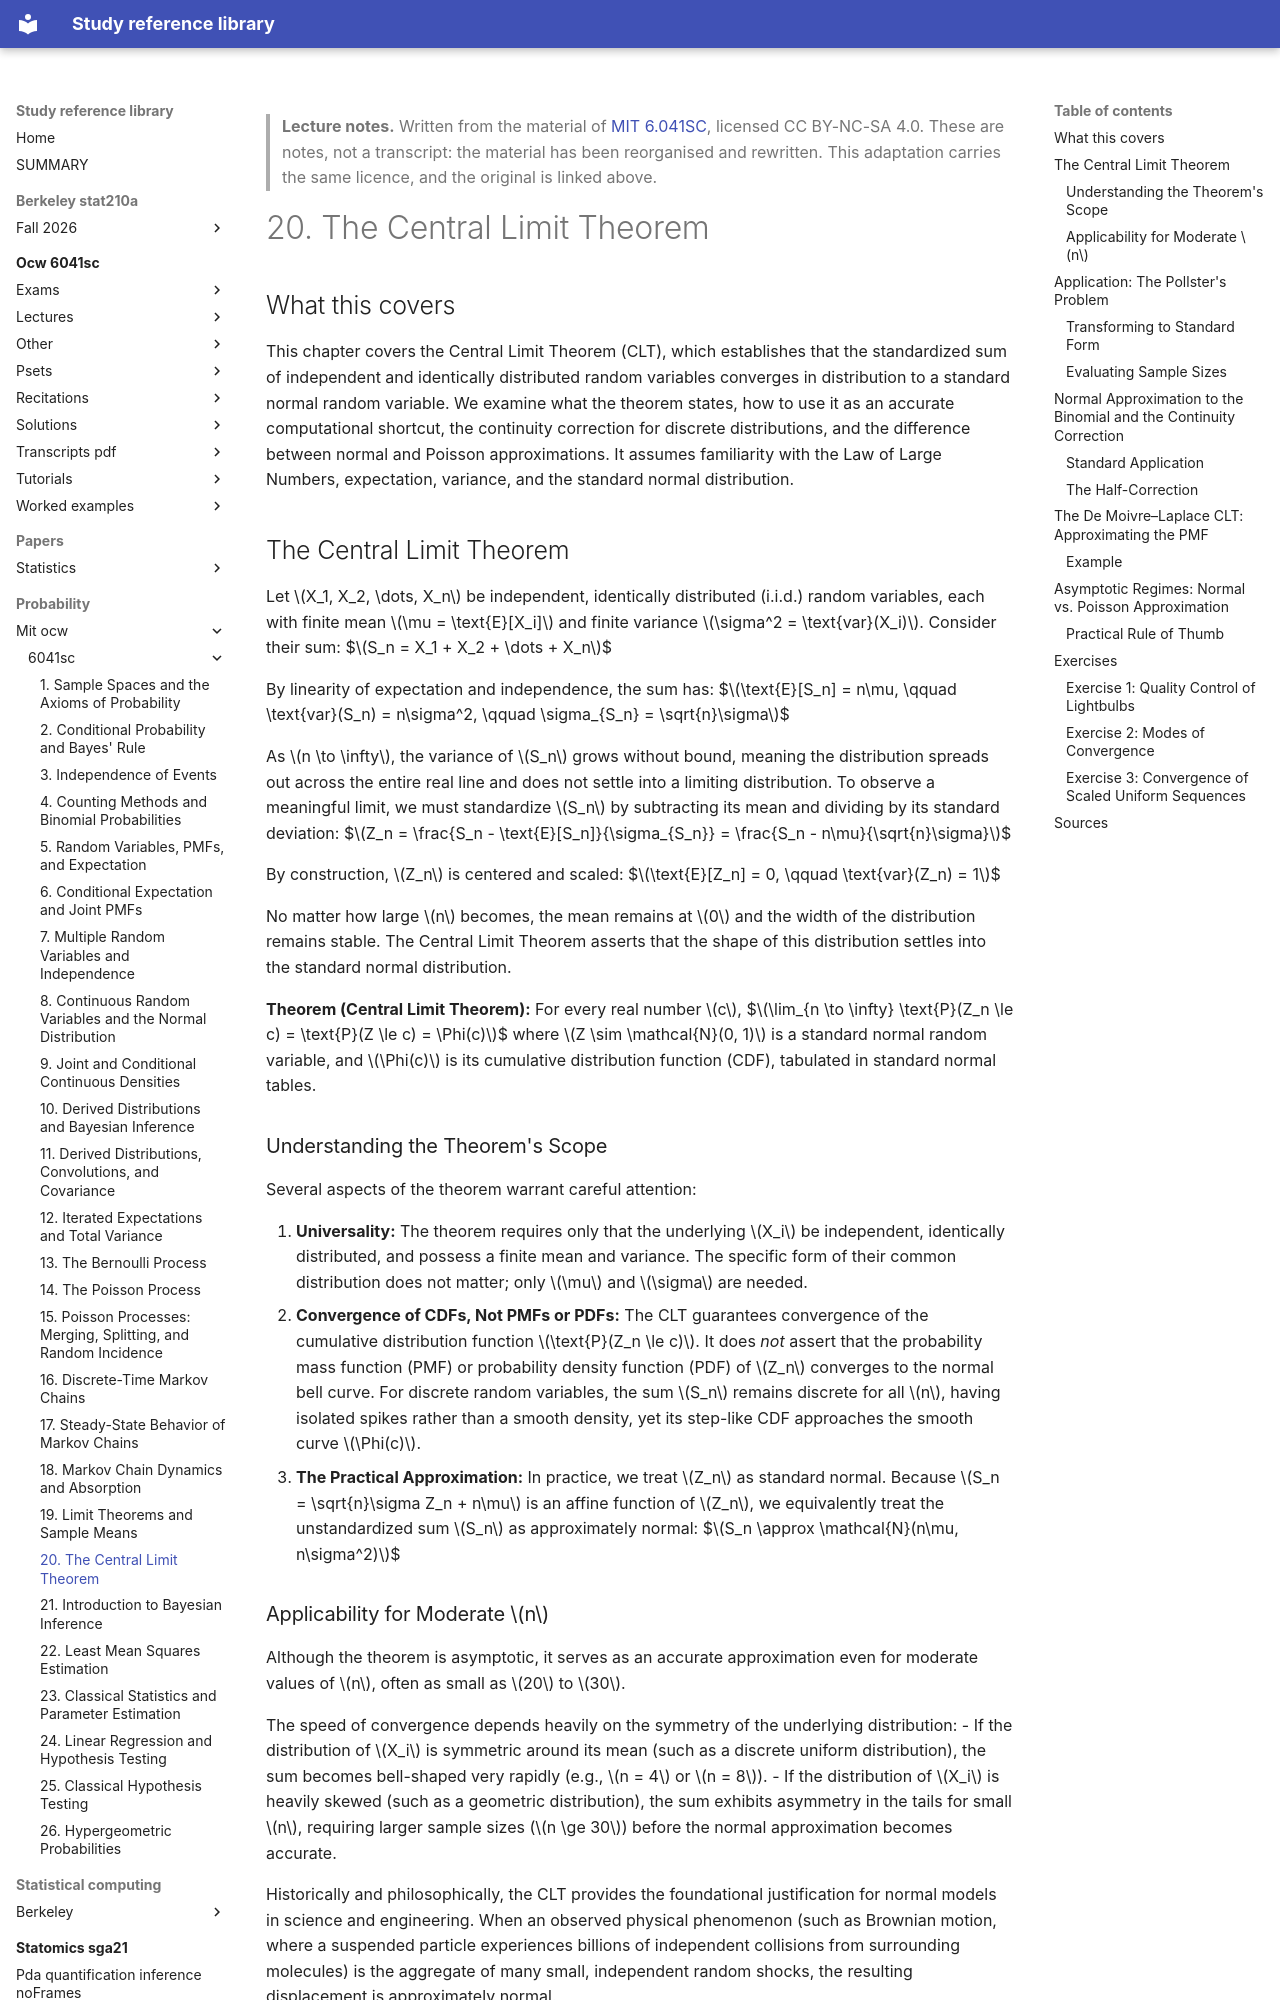

repository: Claptar/knowledge-base-library · page: probability/mit-ocw/6041sc/20-the-central-limit-theorem/index.html · generator: mkdocs

---
title: "20. The Central Limit Theorem"
course: "MIT 6.041SC"
chapter: 20
source: "https://ocw.mit.edu/courses/6-041sc-probabilistic-systems-analysis-and-applied-probability-fall-2013/"
licence: "CC BY-NC-SA 4.0"
written: "2026-09-20"
---

> **Lecture notes.** Written from the material of [MIT 6.041SC](https://ocw.mit.edu/courses/6-041sc-probabilistic-systems-analysis-and-applied-probability-fall-2013/), licensed CC BY-NC-SA 4.0. These are notes, not a transcript: the material has been reorganised and rewritten. This adaptation carries the same licence, and the original is linked above.

# 20. The Central Limit Theorem

## What this covers

This chapter covers the Central Limit Theorem (CLT), which establishes that the standardized sum of independent and identically distributed random variables converges in distribution to a standard normal random variable. We examine what the theorem states, how to use it as an accurate computational shortcut, the continuity correction for discrete distributions, and the difference between normal and Poisson approximations. It assumes familiarity with the Law of Large Numbers, expectation, variance, and the standard normal distribution.

## The Central Limit Theorem

Let $X_1, X_2, \dots, X_n$ be independent, identically distributed (i.i.d.) random variables, each with finite mean $\mu = \text{E}[X_i]$ and finite variance $\sigma^2 = \text{var}(X_i)$. Consider their sum:
$$S_n = X_1 + X_2 + \dots + X_n$$

By linearity of expectation and independence, the sum has:
$$\text{E}[S_n] = n\mu, \qquad \text{var}(S_n) = n\sigma^2, \qquad \sigma_{S_n} = \sqrt{n}\sigma$$

As $n \to \infty$, the variance of $S_n$ grows without bound, meaning the distribution spreads out across the entire real line and does not settle into a limiting distribution. To observe a meaningful limit, we must standardize $S_n$ by subtracting its mean and dividing by its standard deviation:
$$Z_n = \frac{S_n - \text{E}[S_n]}{\sigma_{S_n}} = \frac{S_n - n\mu}{\sqrt{n}\sigma}$$

By construction, $Z_n$ is centered and scaled:
$$\text{E}[Z_n] = 0, \qquad \text{var}(Z_n) = 1$$

No matter how large $n$ becomes, the mean remains at $0$ and the width of the distribution remains stable. The Central Limit Theorem asserts that the shape of this distribution settles into the standard normal distribution.

**Theorem (Central Limit Theorem):** For every real number $c$,
$$\lim_{n \to \infty} \text{P}(Z_n \le c) = \text{P}(Z \le c) = \Phi(c)$$
where $Z \sim \mathcal{N}(0, 1)$ is a standard normal random variable, and $\Phi(c)$ is its cumulative distribution function (CDF), tabulated in standard normal tables.

### Understanding the Theorem's Scope

Several aspects of the theorem warrant careful attention:

1. **Universality:** The theorem requires only that the underlying $X_i$ be independent, identically distributed, and possess a finite mean and variance. The specific form of their common distribution does not matter; only $\mu$ and $\sigma$ are needed.
2. **Convergence of CDFs, Not PMFs or PDFs:** The CLT guarantees convergence of the cumulative distribution function $\text{P}(Z_n \le c)$. It does *not* assert that the probability mass function (PMF) or probability density function (PDF) of $Z_n$ converges to the normal bell curve. For discrete random variables, the sum $S_n$ remains discrete for all $n$, having isolated spikes rather than a smooth density, yet its step-like CDF approaches the smooth curve $\Phi(c)$.
3. **The Practical Approximation:** In practice, we treat $Z_n$ as standard normal. Because $S_n = \sqrt{n}\sigma Z_n + n\mu$ is an affine function of $Z_n$, we equivalently treat the unstandardized sum $S_n$ as approximately normal:
   $$S_n \approx \mathcal{N}(n\mu, n\sigma^2)$$
